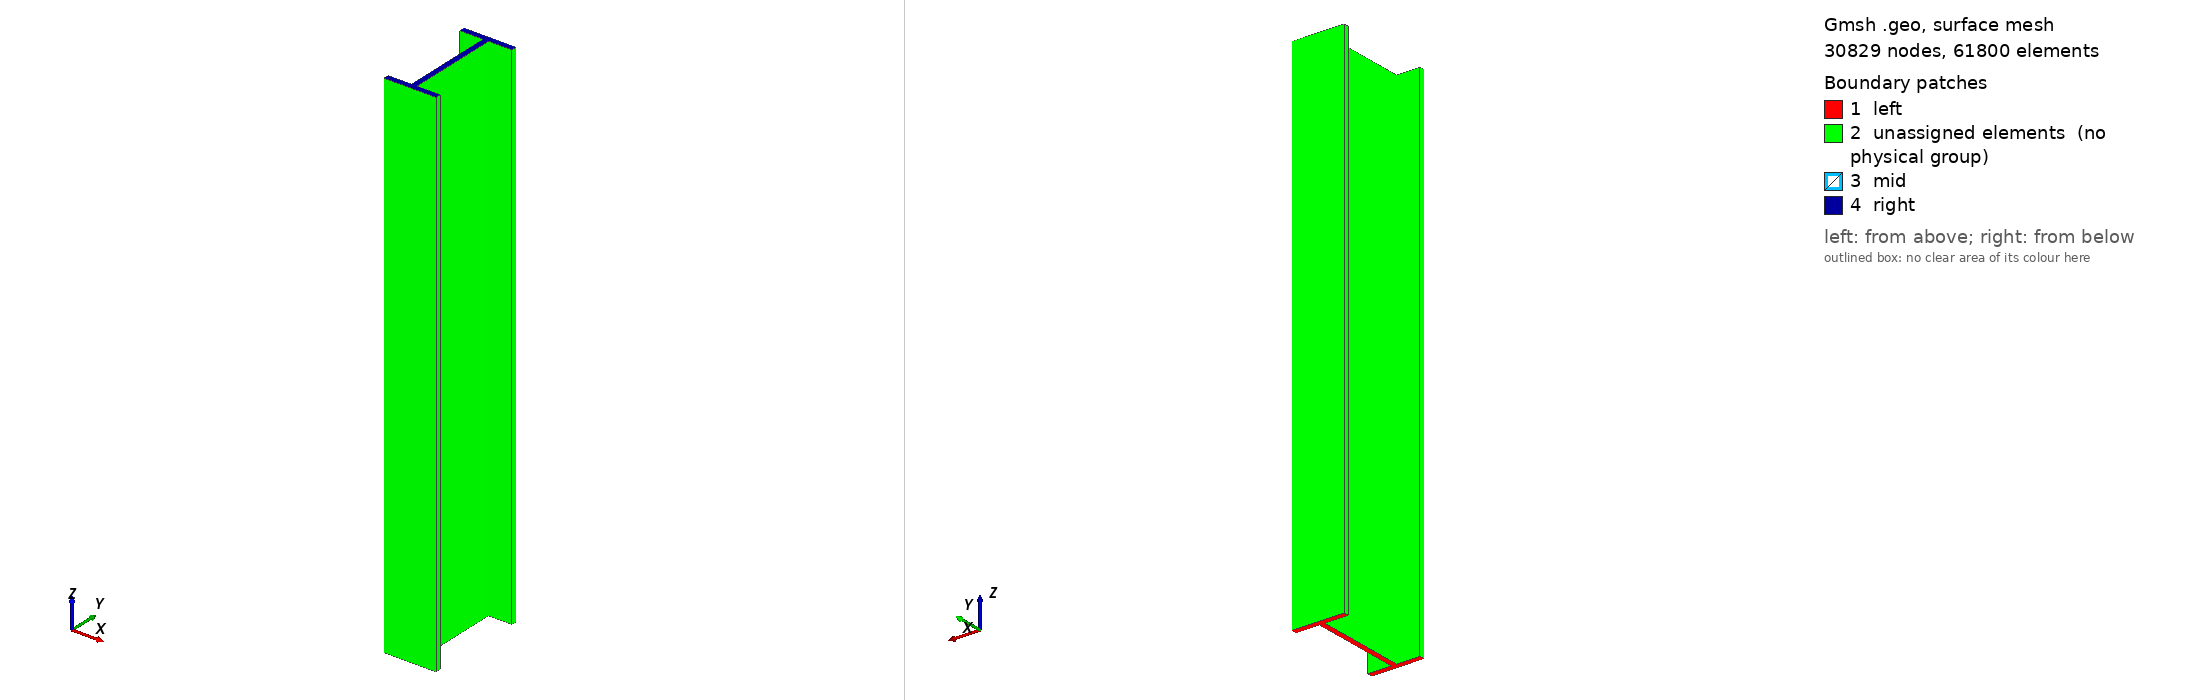

Gmsh geometry script, surface-meshed: 30829 nodes, 61800 surface elements. Boundary patches (legend numbers): 1 left, 2 unassigned elements (no physical group), 3 mid, 4 right. Left view from above one corner, right view from below the opposite corner. Legend entries are the model's physical surfaces; 'unassigned elements' are surfaces in no physical group. The drawing asked Gmsh for element sizes between 1% and 20% of the model's largest extent; the script's own settings can give other sizes.

=== I-szelveny-2.geo (drawn) ===
//+
SetFactory("OpenCASCADE");
//+
Point(1) = {-50, -100, 0, 1.0};
//+
Point(2) = {50, -100, 0, 1.0};
//+
Point(3) = {50, -90, 0, 1.0};
//+
Point(4) = {5, -90, 0, 1.0};
//+
Point(5) = {5, 90, 0, 1.0};
//+
Point(6) = {50, 90, 0, 1.0};
//+
Point(7) = {50, 100, 0, 1.0};
//+
Point(8) = {-50, 100, 0, 1.0};
//+
Point(9) = {-50, 90, 0, 1.0};
//+
Point(10) = {-5, 90, 0, 1.0};
//+
Point(11) = {-5, -90, 0, 1.0};
//+
Point(12) = {-50, -90, 0, 1.0};
//+
Line(1) = {1, 2};
//+
Line(2) = {2, 3};
//+
Line(3) = {3, 4};
//+
Line(4) = {4, 5};
//+
Line(5) = {5, 6};
//+
Line(6) = {6, 7};
//+
Line(7) = {7, 8};
//+
Line(8) = {8, 9};
//+
Line(9) = {9, 10};
//+
Line(10) = {10, 11};
//+
Line(11) = {11, 12};
//+
Line(12) = {12, 1};
//+
Curve Loop(1) = {-12, -11, -10, -9, -8, -7, -6, -5, -4, -3, -2, -1};
//+
Plane Surface(1) = {1};
//+
Extrude {0, 0, 500} {
  Surface{1}; 
}
//+
Extrude {0, 0, 500} {
  Surface{14}; 
}
//+
MeshSize {:} = 5.5;
Coherence;
Mesh 3;

//+
Physical Volume("body", 61) = {1, 2};
//+
Physical Surface("left", 62) = {1};
//+
Physical Surface("right", 63) = {27};
//+
Physical Surface("mid", 64) = {14};
//+

//+
Point(100) = {50, 95, 500, 1.0};
//+
Point(101) = {0, 95, 500, 1.0};
//+
Point(102) = {0, -95, 500, 1.0};
//+
Point(103) = {50, -95, 500, 1.0};
//+
Line(110) = {100, 101};
//+
Line(111) = {101, 102};
//+
Line(112) = {102, 103};
//+
Physical Curve("path", 120) = {110, 111, 112};
